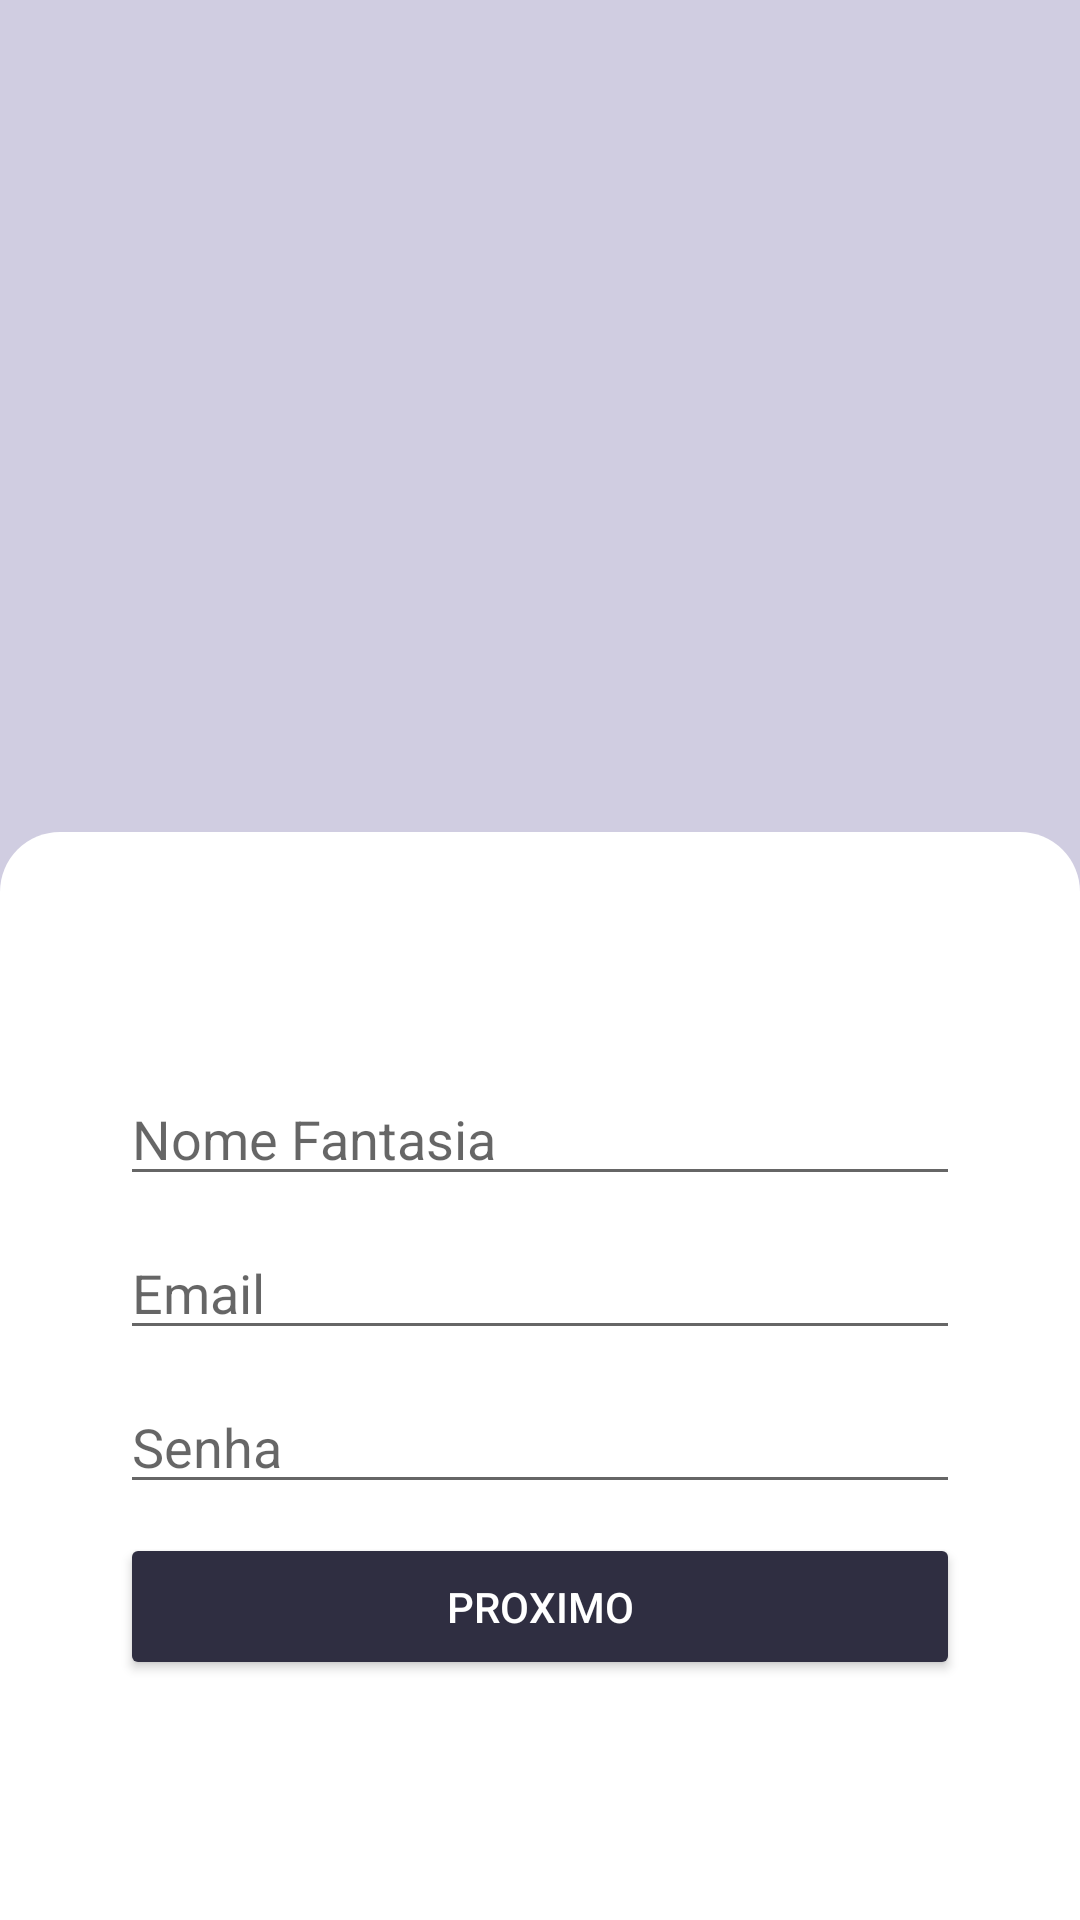

This screen was rendered from an Android layout file. Write that file and the resources it references.
<!-- AndroidManifest.xml: application theme Theme.HoraCerta -->
<!-- res/layout/fragment_register.xml -->
<?xml version="1.0" encoding="utf-8"?>
<layout xmlns:android="http://schemas.android.com/apk/res/android"
    xmlns:app="http://schemas.android.com/apk/res-auto">

    <LinearLayout
        android:layout_width="match_parent"
        android:layout_height="match_parent"
        android:background="#D0CDE1"
        android:orientation="vertical"
        android:weightSum="3">

        <androidx.constraintlayout.widget.ConstraintLayout
            android:layout_width="match_parent"
            android:layout_height="0dp"
            android:layout_weight="1.3"
            android:paddingTop="20dp" />


        <androidx.constraintlayout.widget.ConstraintLayout
            android:id="@+id/constraintLayout"
            android:layout_width="match_parent"
            android:layout_height="0dp"
            android:layout_weight="1.7"
            android:background="@drawable/shape_login"
            android:paddingHorizontal="40dp"
            app:layout_constraintBottom_toBottomOf="parent"
            app:layout_constraintEnd_toEndOf="parent"
            app:layout_constraintStart_toStartOf="parent">

            <EditText
                android:id="@+id/editTextTextCompanyName"
                android:layout_width="0dp"
                android:layout_height="wrap_content"
                android:layout_marginTop="80dp"
                android:ems="10"
                android:hint="Nome Fantasia"
                android:maxLines="1"
                app:layout_constraintEnd_toEndOf="parent"
                app:layout_constraintStart_toStartOf="parent"
                app:layout_constraintTop_toTopOf="parent" />

            <EditText
                android:id="@+id/editTextTextEmail"
                android:layout_width="0dp"
                android:layout_height="wrap_content"
                android:layout_marginTop="10dp"
                android:ems="10"
                android:hint="Email"
                android:inputType="textEmailAddress"
                app:layout_constraintEnd_toEndOf="@+id/editTextTextCompanyName"
                app:layout_constraintStart_toStartOf="@+id/editTextTextCompanyName"
                app:layout_constraintTop_toBottomOf="@+id/editTextTextCompanyName" />

            <EditText
                android:id="@+id/editTextTextPassword"
                android:layout_width="0dp"
                android:layout_height="wrap_content"
                android:layout_marginTop="10dp"
                android:ems="10"
                android:hint="Senha"
                android:inputType="textPassword"
                app:layout_constraintEnd_toEndOf="@+id/editTextTextEmail"
                app:layout_constraintStart_toStartOf="@+id/editTextTextEmail"
                app:layout_constraintTop_toBottomOf="@+id/editTextTextEmail" />

            <EditText
                android:id="@+id/editTextTextRepeatPassword"
                android:layout_width="0dp"
                android:layout_height="wrap_content"
                android:layout_marginTop="10dp"
                android:ems="10"
                android:hint="Repetir Senha"
                android:inputType="textPassword"
                app:layout_constraintEnd_toEndOf="@+id/editTextTextPassword"
                app:layout_constraintStart_toStartOf="@+id/editTextTextPassword"
                app:layout_constraintTop_toBottomOf="@+id/editTextTextPassword" />

            <Button
                android:id="@+id/buttonRegisterNext"
                style="@style/ButtonPrimary"
                android:layout_width="0dp"
                android:layout_height="wrap_content"
                android:layout_marginBottom="80dp"
                android:text="Proximo"
                app:layout_constraintBottom_toBottomOf="parent"
                app:layout_constraintEnd_toEndOf="parent"
                app:layout_constraintStart_toStartOf="parent" />
        </androidx.constraintlayout.widget.ConstraintLayout>
    </LinearLayout>
</layout>
<!-- resources referenced by this layout -->
<resources>
  <!-- drawable shape_login (drawable-v24) -->
  <?xml version="1.0" encoding="utf-8"?>
  <shape android:tint="#FFFFFF" xmlns:android="http://schemas.android.com/apk/res/android">
      <corners android:topLeftRadius="20dp" android:topRightRadius="20dp"/>
  </shape>
  <style name="ButtonPrimary" parent="CustomButtonTheme">
          <item name="backgroundTint">#2F2E41</item>
          <item name="strokeColor">#00BFA6</item>
          <item name="android:textColor">#FFFFFF</item>
      </style>
  <style name="Theme.HoraCerta" parent="Theme.MaterialComponents.DayNight.DarkActionBar">
          
          <item name="colorPrimary">@color/purple_500</item>
          <item name="colorPrimaryVariant">@color/purple_700</item>
          <item name="colorOnPrimary">@color/white</item>
          
          <item name="colorSecondary">@color/teal_200</item>
          <item name="colorSecondaryVariant">@color/teal_700</item>
          <item name="colorOnSecondary">@color/black</item>
          
          <item name="android:statusBarColor" tools:targetApi="l">?attr/colorPrimaryVariant</item>
          
      </style>
  <style name="CustomButtonTheme">
          <item name="android:paddingVertical">15dp</item>
      </style>
  <color name="purple_500">#2196F3</color>
  <color name="purple_700">#FF3700B3</color>
  <color name="white">#FFFFFFFF</color>
  <color name="teal_200">#FF03DAC5</color>
  <color name="teal_700">#FF018786</color>
  <color name="black">#FF000000</color>
</resources>
